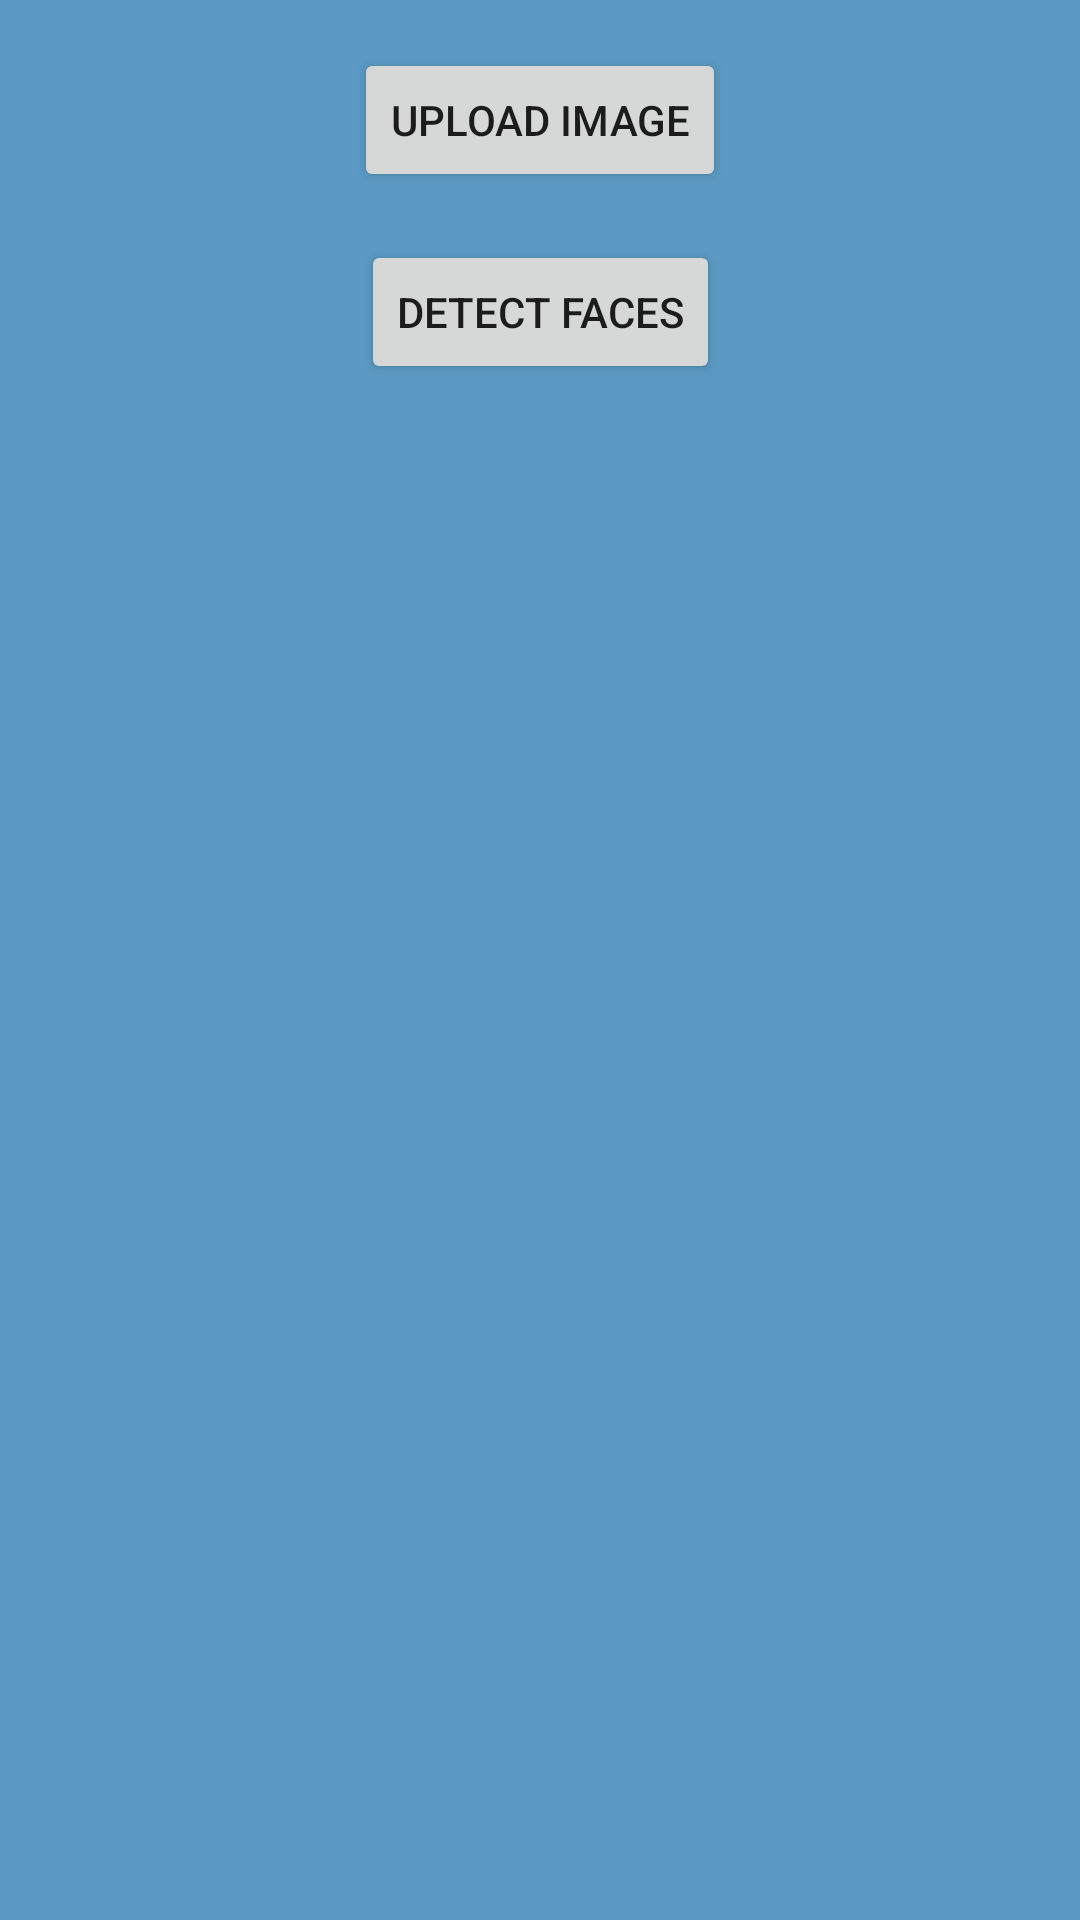

Here is an Android app screen rendered from its layout file. Give the layout XML and the strings, colors and styles it references.
<!-- AndroidManifest.xml: application theme Theme.Lcsoftsim -->
<!-- res/layout/activity_camera.xml -->
<?xml version="1.0" encoding="utf-8"?>
<androidx.constraintlayout.widget.ConstraintLayout xmlns:android="http://schemas.android.com/apk/res/android"
    xmlns:app="http://schemas.android.com/apk/res-auto"
    xmlns:tools="http://schemas.android.com/tools"
    android:layout_width="match_parent"
    android:layout_height="match_parent"
    android:background="@color/secondry">

    <ImageView
        android:id="@+id/imageView"
        android:layout_width="0dp"
        android:layout_height="0dp"
        android:layout_margin="16dp"
        android:scaleType="fitCenter"
        app:layout_constraintBottom_toTopOf="@+id/uploadButton"
        app:layout_constraintEnd_toEndOf="parent"
        app:layout_constraintStart_toStartOf="parent"
        app:layout_constraintTop_toTopOf="parent"
        tools:srcCompat="@tools:sample/avatars" />

    
    <Button
        android:id="@+id/uploadButton"
        android:layout_width="wrap_content"
        android:layout_height="wrap_content"
        android:text="Upload Image"
        app:layout_constraintTop_toBottomOf="@id/imageView"
        app:layout_constraintEnd_toEndOf="parent"
        app:layout_constraintStart_toStartOf="parent"
        android:layout_marginTop="16dp"
        android:layout_marginStart="16dp"
        android:layout_marginEnd="16dp" />

    
    <Button
        android:id="@+id/detectionButton"
        android:layout_width="wrap_content"
        android:layout_height="wrap_content"
        android:text="Detect Faces"
        app:layout_constraintTop_toBottomOf="@id/uploadButton"
        app:layout_constraintEnd_toEndOf="parent"
        app:layout_constraintStart_toStartOf="parent"
        android:layout_marginTop="16dp"
        android:layout_marginBottom="16dp"
        android:layout_marginStart="16dp"
        android:layout_marginEnd="16dp" />

</androidx.constraintlayout.widget.ConstraintLayout>
<!-- resources referenced by this layout -->
<resources>
  <color name="secondry">#5B99C2</color>
  <style name="Theme.Lcsoftsim" parent="Theme.MaterialComponents.DayNight.DarkActionBar">
          
          <item name="colorPrimary">@color/purple_500</item>
          <item name="colorPrimaryVariant">@color/purple_700</item>
          <item name="colorOnPrimary">@color/white</item>
          
          <item name="colorSecondary">@color/teal_200</item>
          <item name="colorSecondaryVariant">@color/teal_700</item>
          <item name="colorOnSecondary">@color/black</item>
          
          <item name="android:statusBarColor">?attr/colorPrimaryVariant</item>
          
      </style>
  <color name="purple_500">#1A4870</color>
  <color name="purple_700">#1A4870</color>
  <color name="white">#FFFFFF</color>
  <color name="teal_200">#F6EACB</color>
  <color name="teal_700">#F6EACB</color>
  <color name="black">#28292a</color>
</resources>
